Labelled photos from "BirdTerrainData", an image-classification folder in Max-Highsmith/TerrainClassifier. The possible labels are: land, mixed terrain, water.

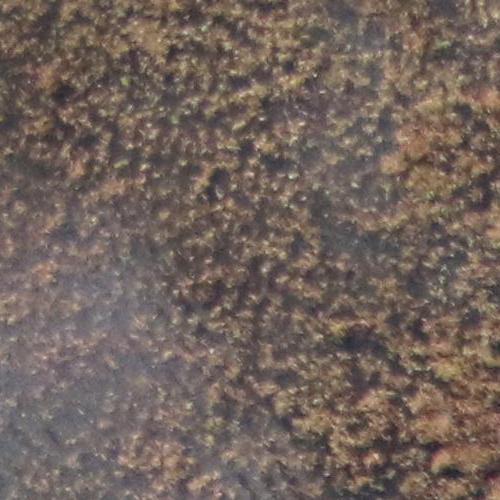
Label: mixed terrain

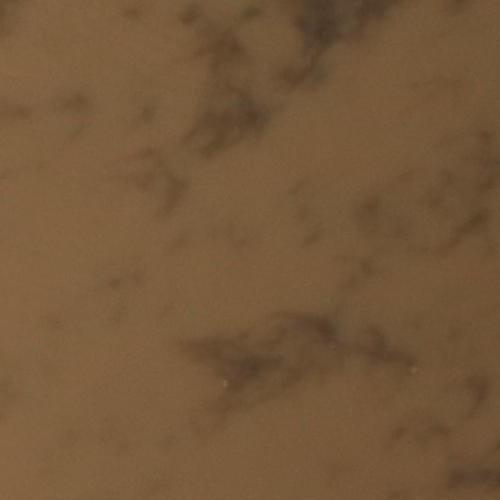
Label: water

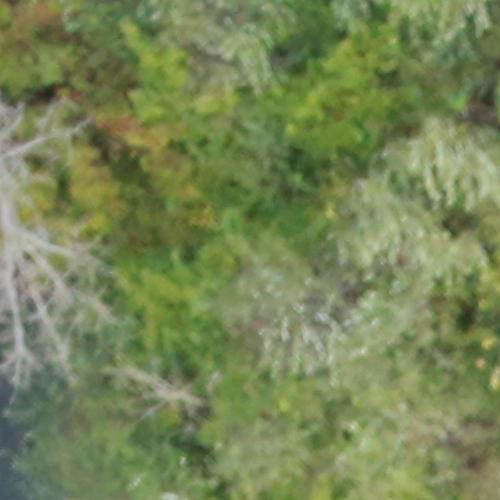
Label: land

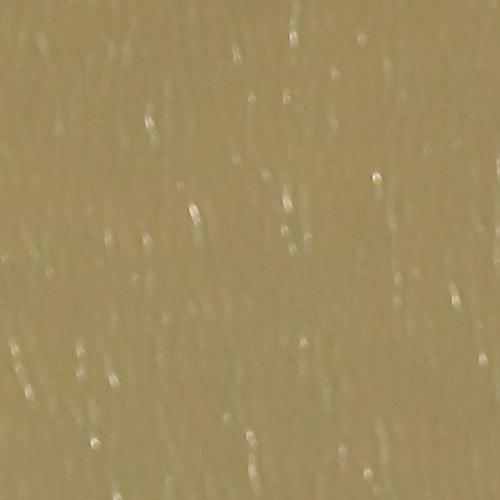
Label: water

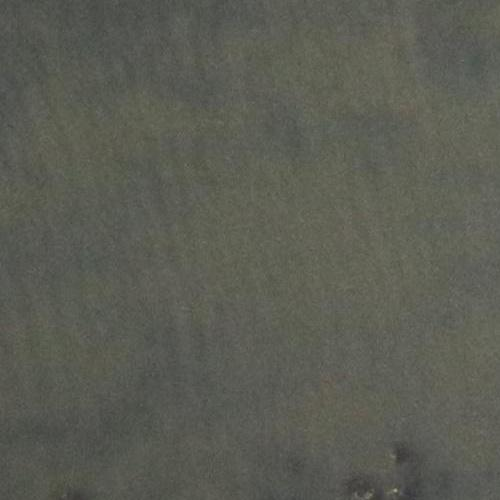
Label: mixed terrain

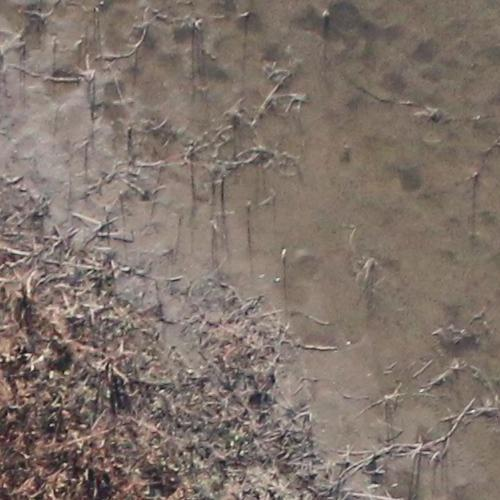
Label: land
